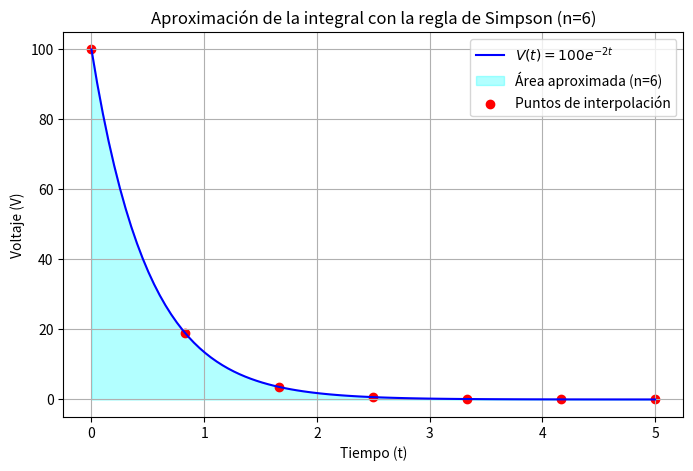
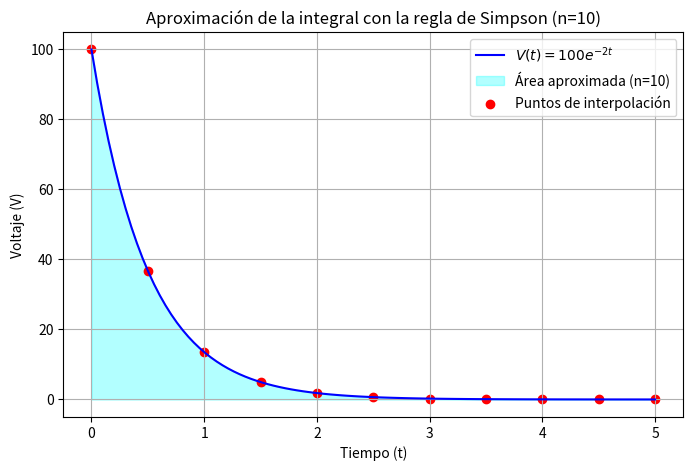
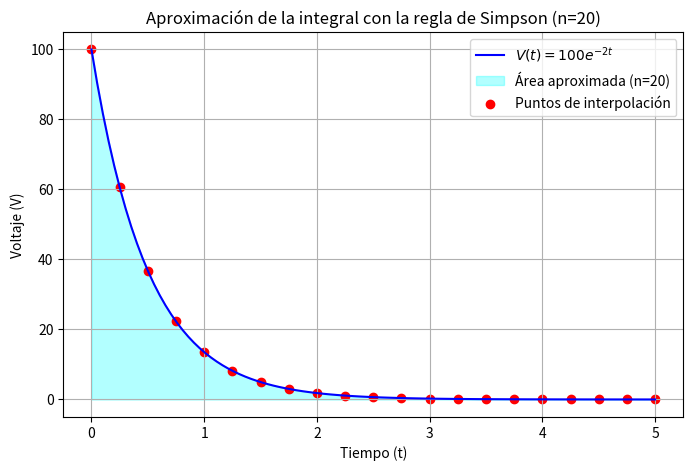
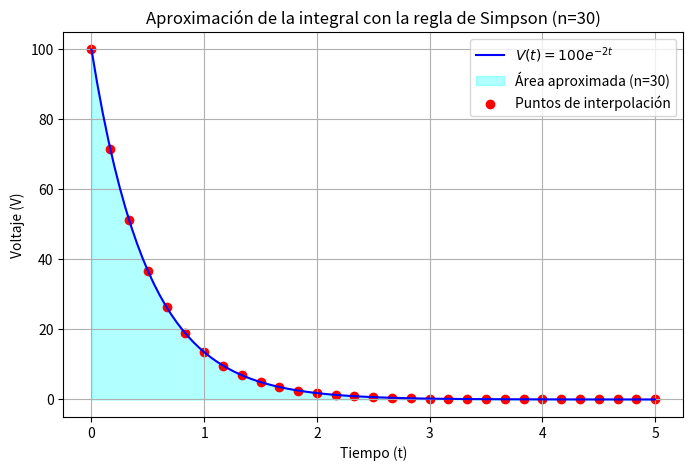

These charts were generated, in order, by the following Python code:
import numpy as np
import matplotlib.pyplot as plt

def simpson_rule(f, a, b, n):
    """Aproxima la integral de f(x) en [a, b] usando la regla de Simpson."""
    if n % 2 == 1:
        raise ValueError("El número de subintervalos (n) debe ser par.")

    h = (b - a) / n
    x = np.linspace(a, b, n + 1)
    fx = f(x)

    # Aplicamos la regla de Simpson
    integral = (h / 3) * (fx[0] + 2 * np.sum(fx[2:n:2]) + 4 * np.sum(fx[1:n:2]) + fx[n])
    return integral

# Definir la función V(t)
def funcion(t):
    return 100 * np.exp(-2 * t)

# Parámetros
a, b = 0, 5  # Intervalo [0, 5]
capacitancia = 1e-6  # Capacitancia en Faradios

# Bucle para calcular y graficar con diferentes valores de n
for n in [6, 10, 20, 30]:
    # Calcular la carga almacenada
    carga = capacitancia * simpson_rule(funcion, a, b, n)
    print(f"La aproximación de la integral usando la regla de Simpson con n={n} es: {carga:.6e} C")

    # Visualización de la función V(t) y el área aproximada
    x_vals = np.linspace(a, b, 100)
    y_vals = funcion(x_vals)

    plt.figure(figsize=(8, 5))
    plt.plot(x_vals, y_vals, label=r"$V(t) = 100e^{-2t}$", color="blue")
    plt.fill_between(x_vals, y_vals, alpha=0.3, color="cyan", label=f"Área aproximada (n={n})")
    plt.scatter(np.linspace(a, b, n + 1), funcion(np.linspace(a, b, n + 1)), color="red", label="Puntos de interpolación")
    plt.xlabel("Tiempo (t)")
    plt.ylabel("Voltaje (V)")
    plt.title(f"Aproximación de la integral con la regla de Simpson (n={n})")
    plt.legend()
    plt.grid()

    # Guardar cada gráfica
    plt.savefig(f"simpson_n{n}.png")
    plt.show()
